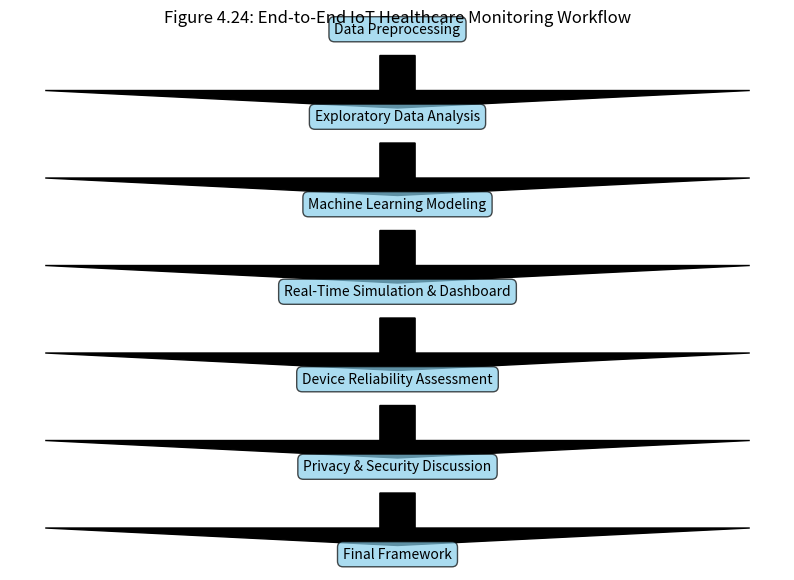

Write the Python code that produced this figure.
import matplotlib.pyplot as plt

stages = [
    "Data Preprocessing",
    "Exploratory Data Analysis",
    "Machine Learning Modeling",
    "Real-Time Simulation & Dashboard",
    "Device Reliability Assessment",
    "Privacy & Security Discussion",
    "Final Framework"
]

y_positions = list(range(len(stages), 0, -1))

plt.figure(figsize=(10,7))

for i, stage in enumerate(stages):
    plt.text(0.5, y_positions[i], stage, ha="center", va="center",
             bbox=dict(boxstyle="round,pad=0.4", facecolor="skyblue", alpha=0.7))

for i in range(len(stages)-1):
    plt.arrow(0.5, y_positions[i]-0.3, 0, -0.4, head_width=0.02, head_length=0.2,
              fc="black", ec="black")

plt.axis("off")
plt.title("Figure 4.24: End-to-End IoT Healthcare Monitoring Workflow", fontsize=12)
plt.savefig("fig_4_24_final_workflow.png", dpi=300, bbox_inches="tight")
plt.close()

print(" Final Workflow Diagram (Figure 4.24) generated successfully!")
